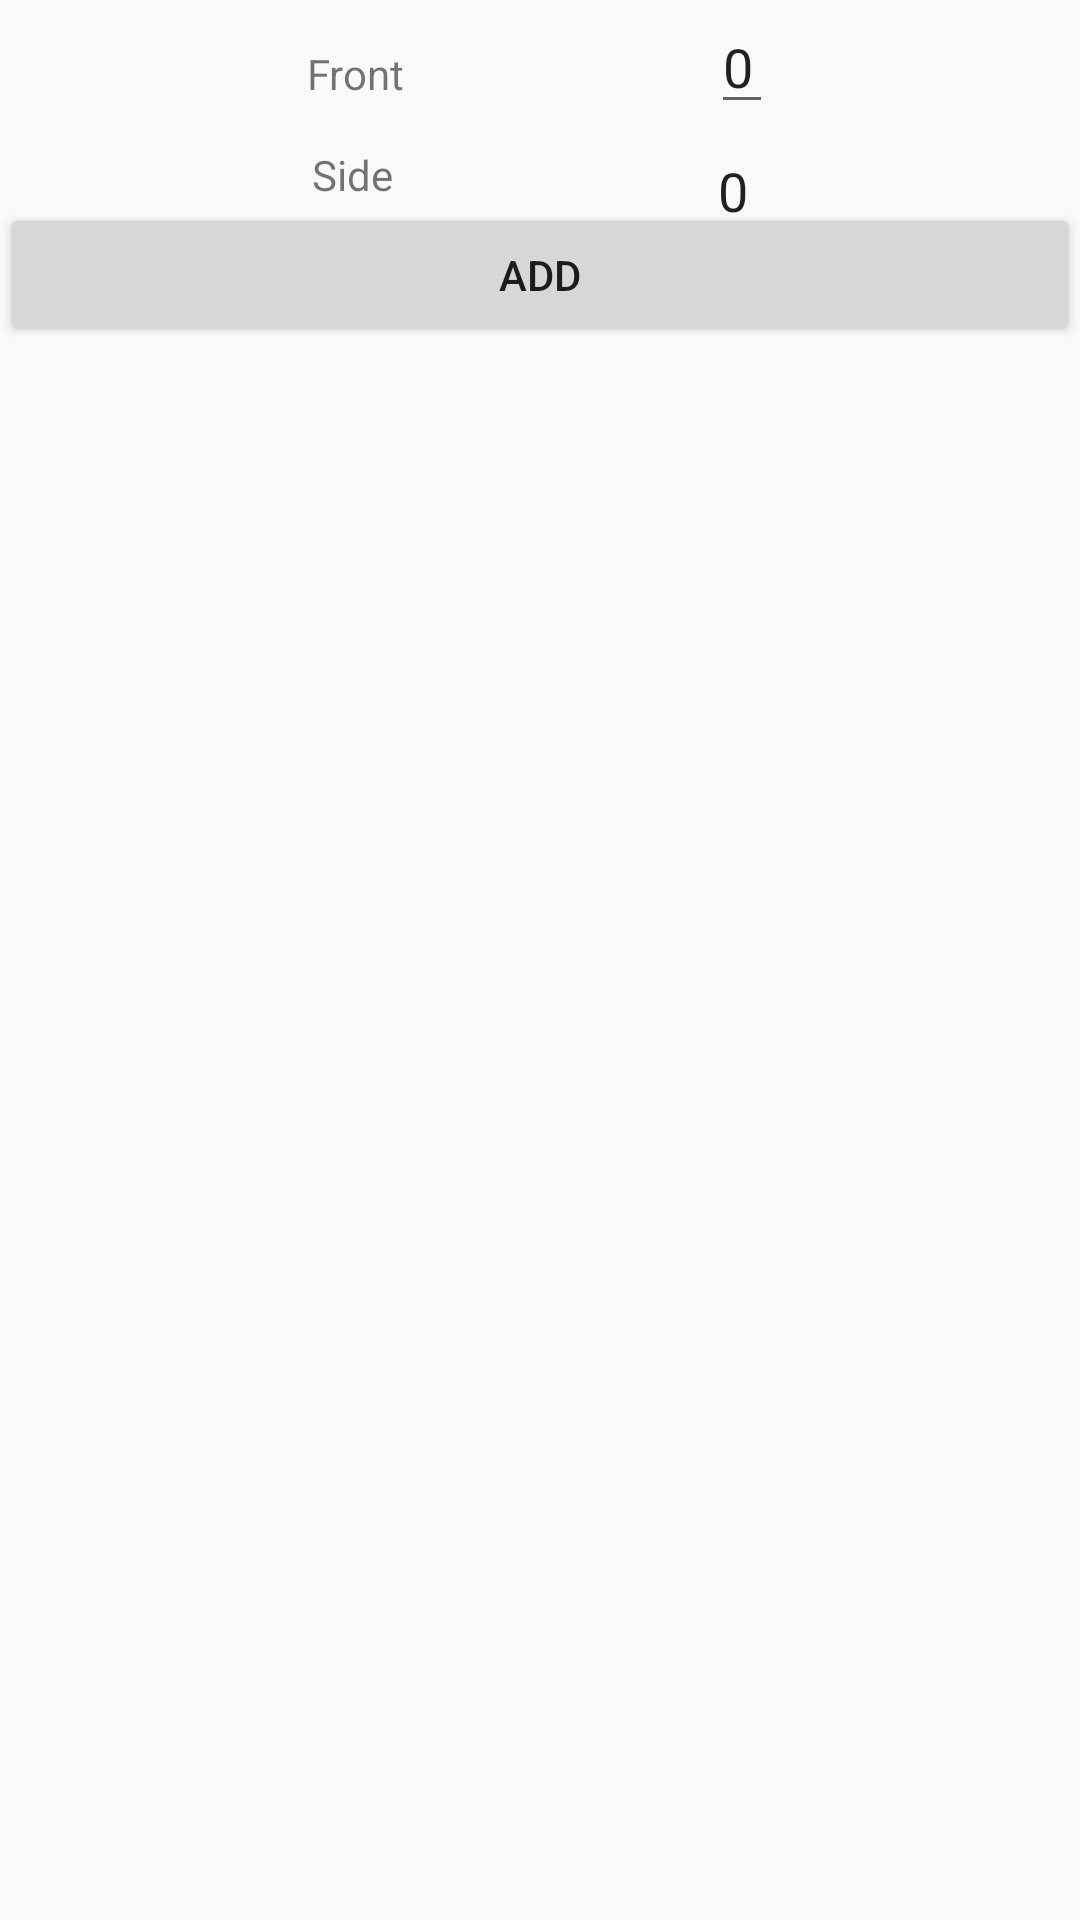

Here is an Android app screen rendered from its layout file. Give the layout XML and the strings, colors and styles it references.
<!-- AndroidManifest.xml: application theme AppTheme -->
<!-- res/layout/fragment_plot_creation.xml -->
<?xml version="1.0" encoding="utf-8"?>
<layout xmlns:android="http://schemas.android.com/apk/res/android"
    xmlns:app="http://schemas.android.com/apk/res-auto">

    <data>
        <variable
            name="activeParcel"
            type="com.callisto.tasador.domain.RealEstate" />

        <variable
            name="viewModel"
            type="com.callisto.tasador.viewmodels.PlotEditionViewModel" />
    </data>
    <androidx.constraintlayout.widget.ConstraintLayout
        android:layout_width="match_parent"
        android:layout_height="wrap_content">

        <TextView
            android:id="@+id/txtFront"
            android:layout_width="wrap_content"
            android:layout_height="wrap_content"
            android:text="Front"
            app:layout_constraintTop_toTopOf="parent"
            app:layout_constraintStart_toStartOf="parent"
            app:layout_constraintEnd_toStartOf="@id/editFront"
            app:layout_constraintBottom_toTopOf="@id/txtSide" />

        <EditText
            android:id="@+id/editFront"
            android:layout_width="wrap_content"
            android:layout_height="wrap_content"
            android:text="@{viewModel.activeParcel.front.toString(), default=0}"
            app:layout_constraintTop_toTopOf="parent"
            app:layout_constraintEnd_toEndOf="parent"
            app:layout_constraintStart_toEndOf="@id/txtFront"/>

        <TextView
            android:id="@+id/txtSide"
            android:layout_width="wrap_content"
            android:layout_height="wrap_content"
            android:text="Side"
            app:layout_constraintBottom_toBottomOf="@+id/editSide"
            app:layout_constraintEnd_toStartOf="@id/editSide"
            app:layout_constraintStart_toStartOf="parent"
            app:layout_constraintTop_toBottomOf="@id/txtFront" />

        <EditText
            android:id="@+id/editSide"
            android:layout_width="wrap_content"
            android:layout_height="wrap_content"
            android:text="@{viewModel.activeParcel.side.toString(), default=0}"
            app:layout_constraintTop_toBottomOf="@id/editFront"
            app:layout_constraintEnd_toEndOf="parent"
            app:layout_constraintStart_toEndOf="@id/txtSide"
            />

        <Button
            android:id="@+id/btnAdd"
            android:layout_width="match_parent"
            android:layout_height="wrap_content"
            android:onClick="@{() -> viewModel.launchAddParcel(editFront.getText().toString(), editSide.getText().toString())}"
            android:text="Add"
            app:layout_constraintTop_toBottomOf="@id/txtSide"
            app:layout_constraintStart_toStartOf="parent"
            app:layout_constraintEnd_toEndOf="parent"/>
    </androidx.constraintlayout.widget.ConstraintLayout>
</layout>
<!-- resources referenced by this layout -->
<resources>
  <style name="AppTheme" parent="Theme.AppCompat.Light.DarkActionBar">
          
          <item name="colorPrimary">@color/colorPrimary</item>
          <item name="colorPrimaryDark">@color/colorPrimaryDark</item>
          <item name="colorAccent">@color/colorAccent</item>
      </style>
  <color name="colorPrimary">#6200EE</color>
  <color name="colorPrimaryDark">#3700B3</color>
  <color name="colorAccent">#03DAC5</color>
</resources>
